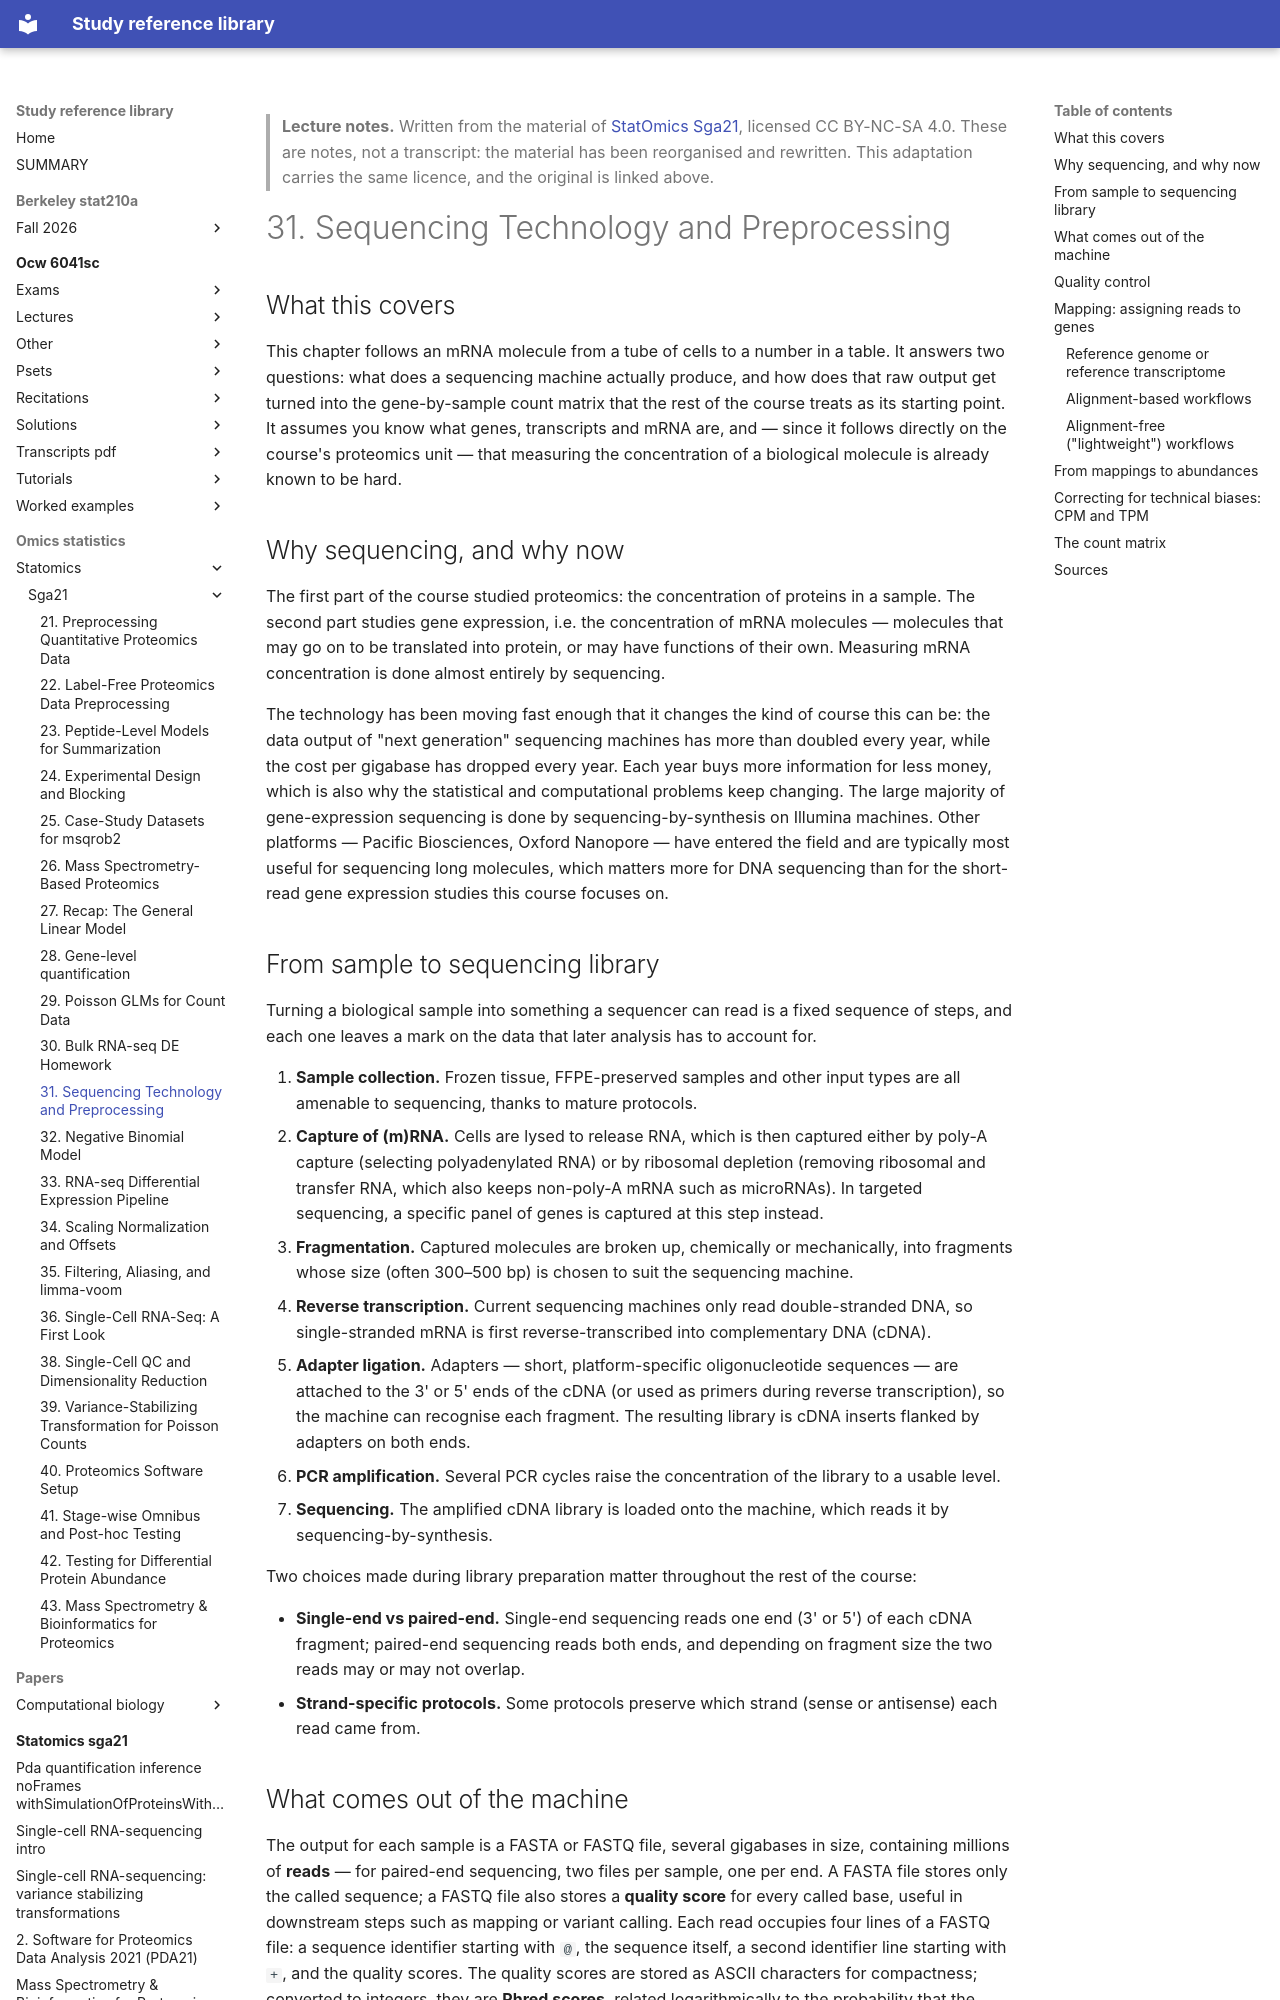

repository: Claptar/knowledge-base-library · page: omics-statistics/statomics/sga21/31-sequencing-technology-and-preprocessing/index.html · generator: mkdocs

---
title: "31. Sequencing Technology and Preprocessing"
course: "StatOmics Sga21"
chapter: 31
source: "https://github.com/statOmics/SGA21"
licence: "CC BY-NC-SA 4.0"
written: "2026-09-20"
---

> **Lecture notes.** Written from the material of [StatOmics Sga21](https://github.com/statOmics/SGA21), licensed CC BY-NC-SA 4.0. These are notes, not a transcript: the material has been reorganised and rewritten. This adaptation carries the same licence, and the original is linked above.

# 31. Sequencing Technology and Preprocessing

## What this covers

This chapter follows an mRNA molecule from a tube of cells to a number in a table. It answers two
questions: what does a sequencing machine actually produce, and how does that raw output get turned
into the gene-by-sample count matrix that the rest of the course treats as its starting point. It
assumes you know what genes, transcripts and mRNA are, and — since it follows directly on the
course's proteomics unit — that measuring the concentration of a biological molecule is already
known to be hard.

## Why sequencing, and why now

The first part of the course studied proteomics: the concentration of proteins in a sample. The
second part studies gene expression, i.e. the concentration of mRNA molecules — molecules that may
go on to be translated into protein, or may have functions of their own. Measuring mRNA
concentration is done almost entirely by sequencing.

The technology has been moving fast enough that it changes the kind of course this can be: the data
output of "next generation" sequencing machines has more than doubled every year, while the cost per
gigabase has dropped every year. Each year buys more information for less money, which is also why
the statistical and computational problems keep changing. The large majority of gene-expression
sequencing is done by sequencing-by-synthesis on Illumina machines. Other platforms — Pacific
Biosciences, Oxford Nanopore — have entered the field and are typically most useful for sequencing
long molecules, which matters more for DNA sequencing than for the short-read gene expression
studies this course focuses on.

## From sample to sequencing library

Turning a biological sample into something a sequencer can read is a fixed sequence of steps, and
each one leaves a mark on the data that later analysis has to account for.

1. **Sample collection.** Frozen tissue, FFPE-preserved samples and other input types are all
   amenable to sequencing, thanks to mature protocols.
2. **Capture of (m)RNA.** Cells are lysed to release RNA, which is then captured either by
   poly-A capture (selecting polyadenylated RNA) or by ribosomal depletion (removing ribosomal and
   transfer RNA, which also keeps non-poly-A mRNA such as microRNAs). In targeted sequencing, a
   specific panel of genes is captured at this step instead.
3. **Fragmentation.** Captured molecules are broken up, chemically or mechanically, into fragments
   whose size (often 300–500 bp) is chosen to suit the sequencing machine.
4. **Reverse transcription.** Current sequencing machines only read double-stranded DNA, so
   single-stranded mRNA is first reverse-transcribed into complementary DNA (cDNA).
5. **Adapter ligation.** Adapters — short, platform-specific oligonucleotide sequences — are
   attached to the 3' or 5' ends of the cDNA (or used as primers during reverse transcription), so
   the machine can recognise each fragment. The resulting library is cDNA inserts flanked by
   adapters on both ends.
6. **PCR amplification.** Several PCR cycles raise the concentration of the library to a usable
   level.
7. **Sequencing.** The amplified cDNA library is loaded onto the machine, which reads it by
   sequencing-by-synthesis.

Two choices made during library preparation matter throughout the rest of the course:

- **Single-end vs paired-end.** Single-end sequencing reads one end (3' or 5') of each cDNA
  fragment; paired-end sequencing reads both ends, and depending on fragment size the two reads may
  or may not overlap.
- **Strand-specific protocols.** Some protocols preserve which strand (sense or antisense) each
  read came from.
